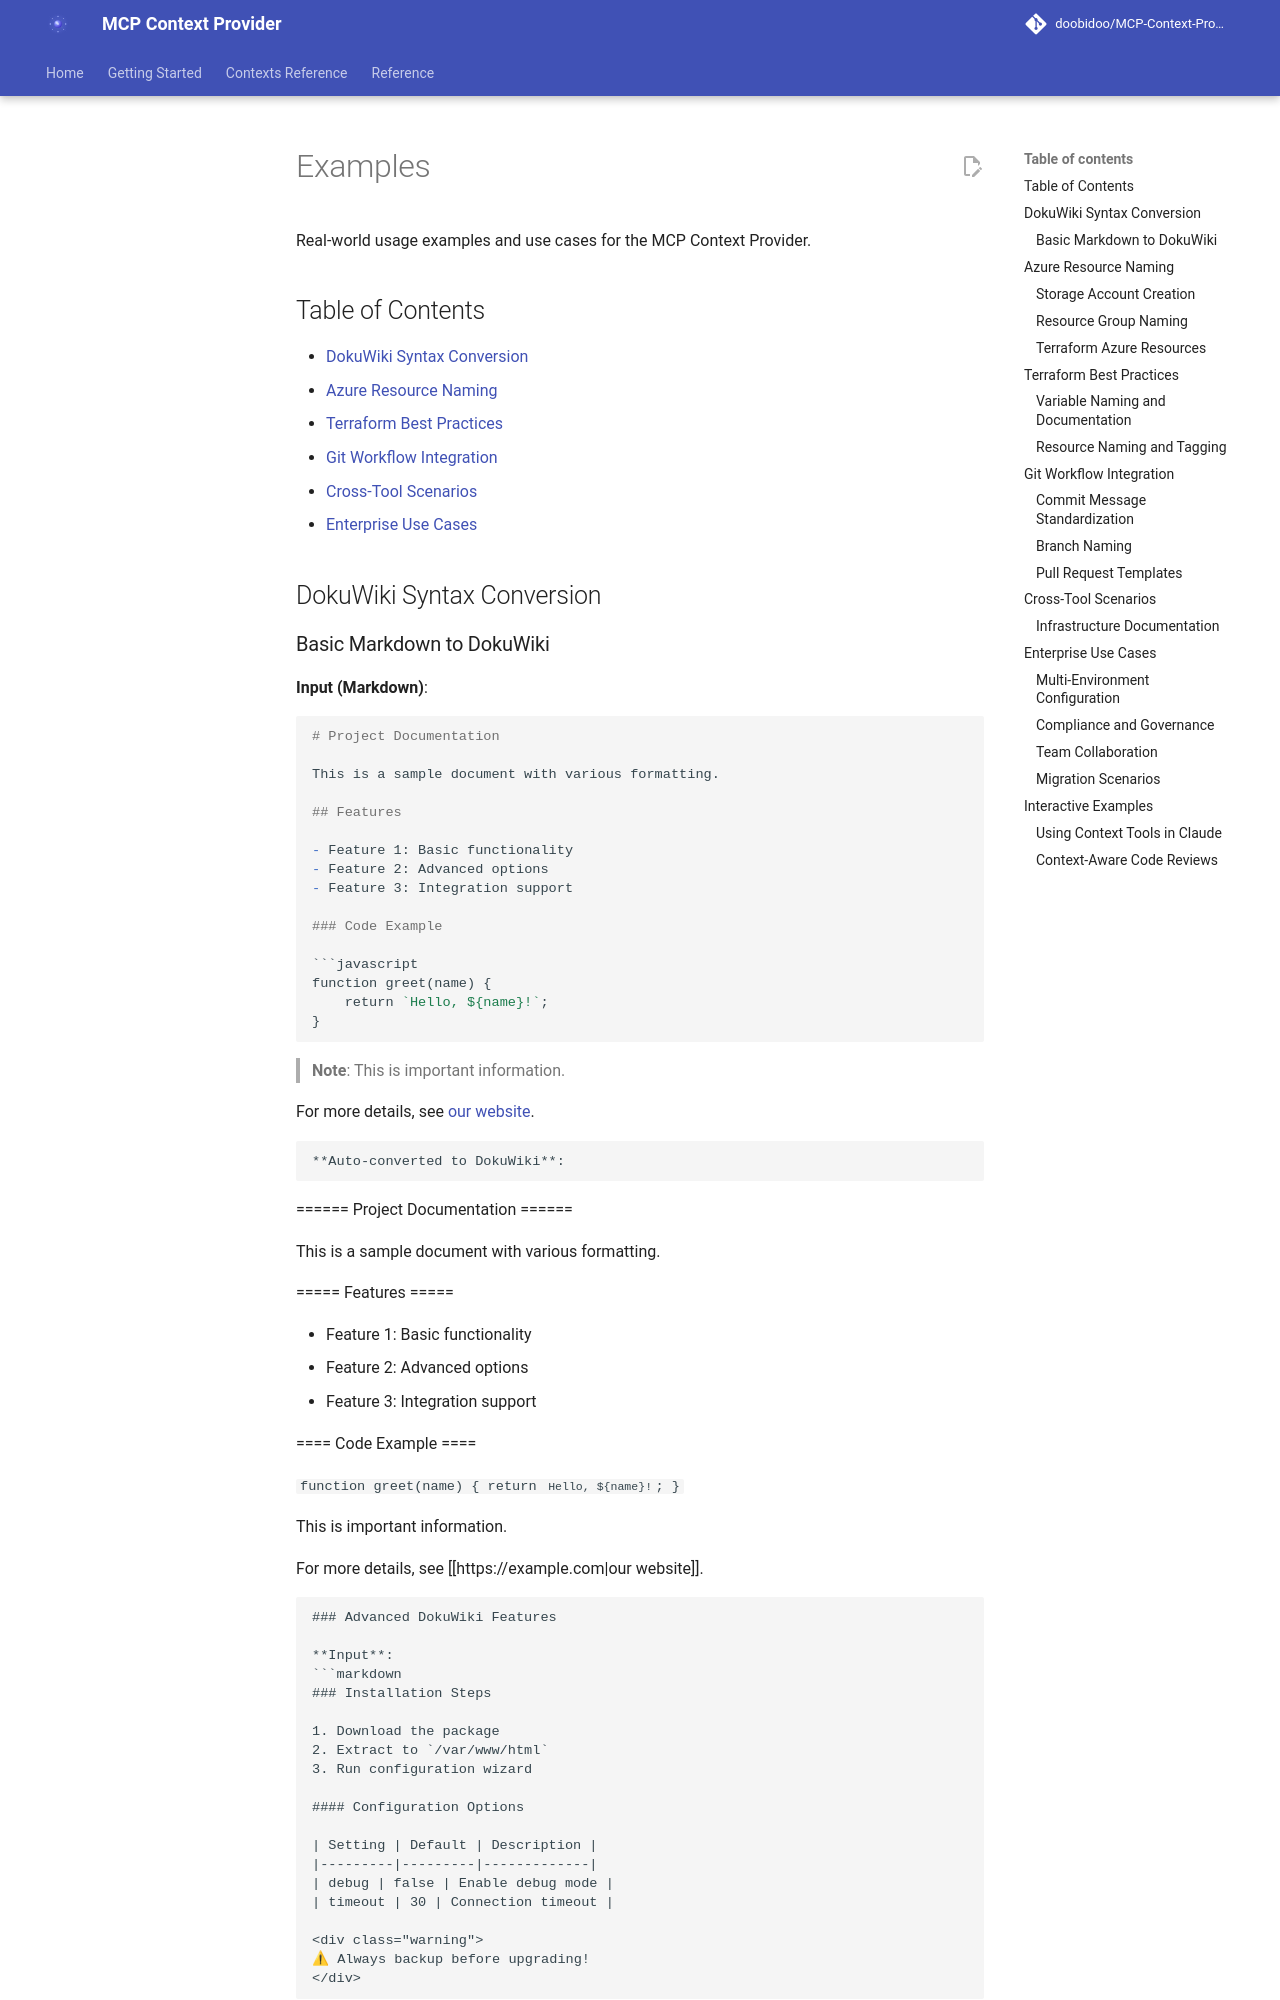

repository: doobidoo/MCP-Context-Provider · page: archive/v1/EXAMPLES/index.html · generator: mkdocs

# Examples

Real-world usage examples and use cases for the MCP Context Provider.

## Table of Contents

- [DokuWiki Syntax Conversion](#dokuwiki-syntax-conversion)
- [Azure Resource Naming](#azure-resource-naming)
- [Terraform Best Practices](#terraform-best-practices)
- [Git Workflow Integration](#git-workflow-integration)
- [Cross-Tool Scenarios](#cross-tool-scenarios)
- [Enterprise Use Cases](#enterprise-use-cases)

## DokuWiki Syntax Conversion

### Basic Markdown to DokuWiki

**Input (Markdown)**:
```markdown
# Project Documentation

This is a sample document with various formatting.

## Features

- Feature 1: Basic functionality
- Feature 2: Advanced options
- Feature 3: Integration support

### Code Example

```javascript
function greet(name) {
    return `Hello, ${name}!`;
}
```

> **Note**: This is important information.

For more details, see [our website](https://example.com).
```

**Auto-converted to DokuWiki**:
```
====== Project Documentation ======

This is a sample document with various formatting.

===== Features =====

  * Feature 1: Basic functionality
  * Feature 2: Advanced options  
  * Feature 3: Integration support

==== Code Example ====

<code javascript>
function greet(name) {
    return `Hello, ${name}!`;
}
</code>

<note important>This is important information.</note>

For more details, see [[https://example.com|our website]].
```
